Run: headless pygame with SDL's dummy video driver; simulated clock (each Clock.tick advances the game by its frame time, no real sleeping); random seed 0; keys injected as events and as key.get_pressed() state; no mouse input.
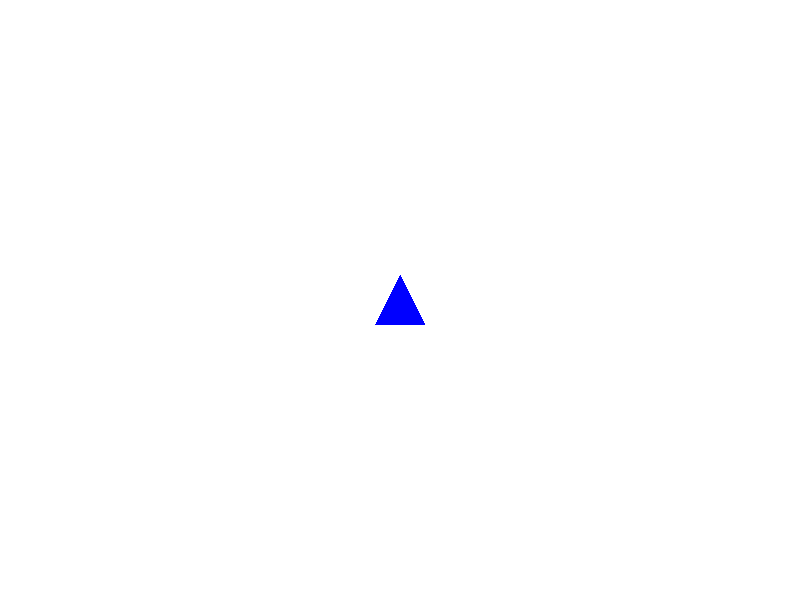
Frame 1 of 4 · flips 1–60 · no input
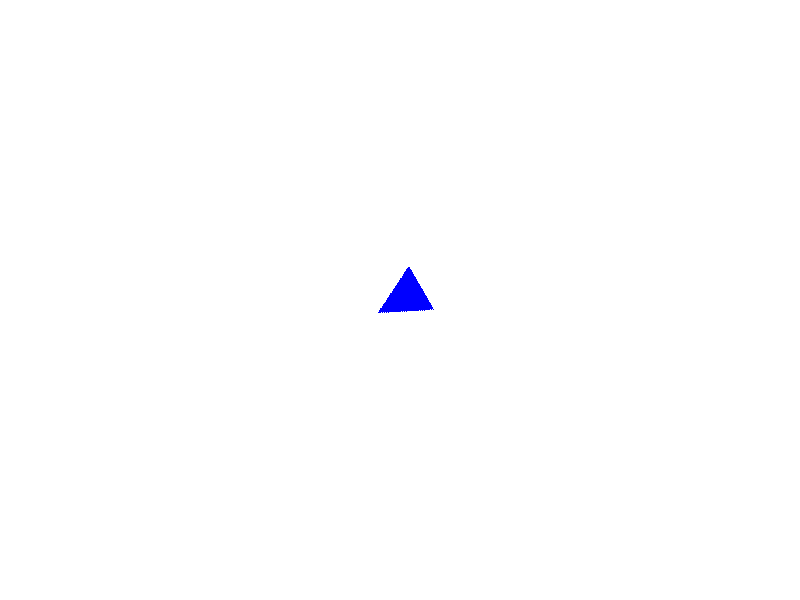
Frame 2 of 4 · flips 61–180 · tapped SPACE, RETURN · held RIGHT (→), D
Frame 3 of 4 · flips 181–300 · held DOWN (↓), S · screen unchanged from frame 2, image omitted
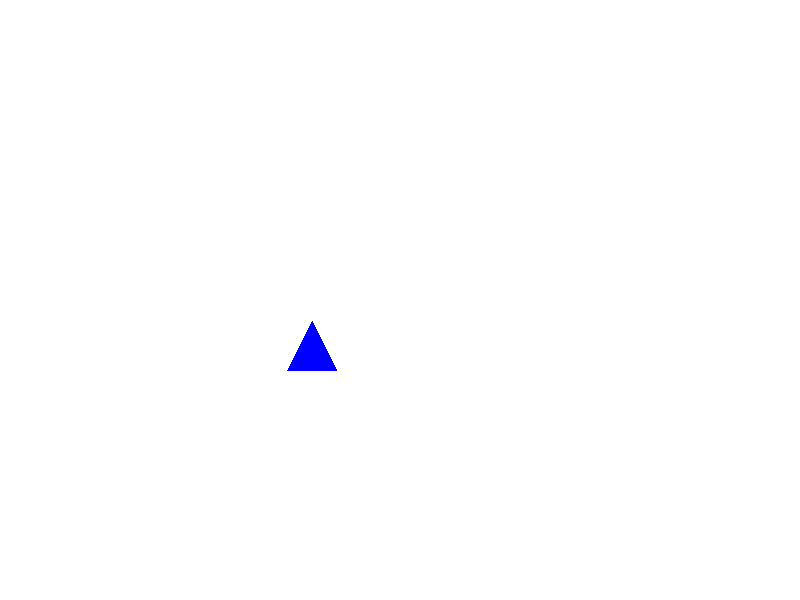
Frame 4 of 4 · flips 301–420 · held LEFT (←), A, UP (↑), W

The pygame program that drew these frames:

import pygame
import math

# Initialize pygame
pygame.init()

# Constants
SCREEN_WIDTH = 800
SCREEN_HEIGHT = 600
PLAYER_SIZE = 50
WHITE = (255, 255, 255)
BLUE = (0, 0, 255)
FPS = 60

# Setup the screen
screen = pygame.display.set_mode((SCREEN_WIDTH, SCREEN_HEIGHT))
pygame.display.set_caption("Player Movement and Rotation")

# Clock for controlling frame rate
clock = pygame.time.Clock()

# Player variables
player_x = SCREEN_WIDTH / 2
player_y = SCREEN_HEIGHT / 2
player_angle = 0
player_speed = 5

# Create player surface
player_original_image = pygame.Surface((PLAYER_SIZE, PLAYER_SIZE), pygame.SRCALPHA)
pygame.draw.polygon(player_original_image, BLUE, [(PLAYER_SIZE / 2, 0), (PLAYER_SIZE, PLAYER_SIZE), (0, PLAYER_SIZE)])

# Main game loop
running = True
while running:
    for event in pygame.event.get():
        if event.type == pygame.QUIT:
            running = False

    keys = pygame.key.get_pressed()

    # Rotate left and right
    if keys[pygame.K_LEFT]:
        player_angle += 5
    if keys[pygame.K_RIGHT]:
        player_angle -= 5

    # Move forward
    if keys[pygame.K_UP]:
        rad = math.radians(player_angle)
        dx = player_speed * math.sin(rad)
        dy = player_speed * math.cos(rad)
        player_x += dx
        player_y -= dy

    # Update the image to reflect rotation
    player_image = pygame.transform.rotate(player_original_image, player_angle)
    player_rect = player_image.get_rect(center=(player_x, player_y))

    # Clear screen
    screen.fill(WHITE)

    # Draw player
    screen.blit(player_image, player_rect.topleft)

    # Refresh display
    pygame.display.flip()

    # Cap the frame rate
    clock.tick(FPS)

pygame.quit()
